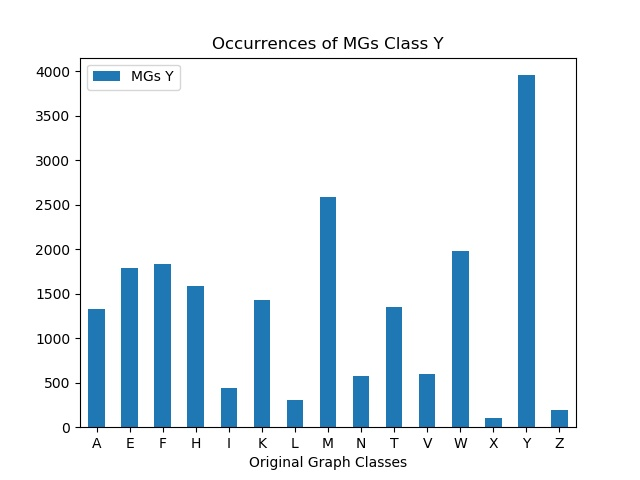

The file beside this chart, header and first rows:
, MGs Y
A, 1330
E, 1789
F, 1830
H, 1586
I, 445
K, 1428
L, 305
M, 2583
N, 580
T, 1353
V, 602
W, 1983
X, 99
Y, 3955
Z, 196
